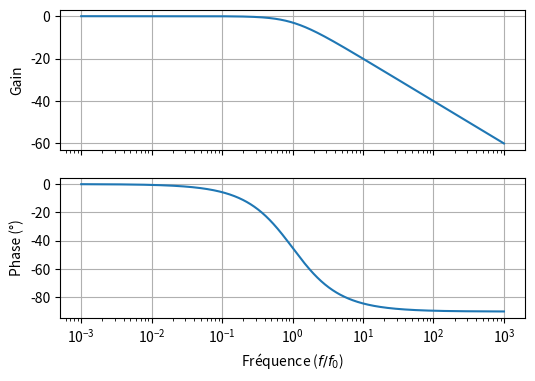

This chart was generated by the following Python code:
#!/usr/bin/env python3
# -*- coding: utf-8 -*-
"""
Created on Wed Mar  2 17:01:35 2022
Filtre RC
@author: remimetzdorff
"""

import numpy as np
import matplotlib.pyplot as plt

f  = np.linspace(1e-3,1e3)
f  = np.logspace(-3,3, 1000)
f0 = 1

def H(f):
    return 1 / (1+1j*f/f0)

def G(f):
    return np.abs(H(f))

def GdB(f):
    return 20*np.log10(G(f))

def phi(f):
    return np.angle(H(f)) * 180/np.pi

plt.figure(1, figsize=(6,4))
sps = (2,1)
ax1 = plt.subplot2grid(sps, (0,0))
ax2 = plt.subplot2grid(sps, (1,0))

#ax1.semilogx(f, np.imag(H(f)))
#ax1.semilogx(f, np.real(H(f)))
ax1.semilogx(f,GdB(f))
ax2.semilogx(f,phi(f))

ax1.set_ylabel("Gain")
ax1.set_xticklabels([])
ax1.grid()
ax2.set_xlabel("Fréquence ($f/f_0$)")
ax2.set_ylabel("Phase (°)")
ax2.grid()
plt.show()